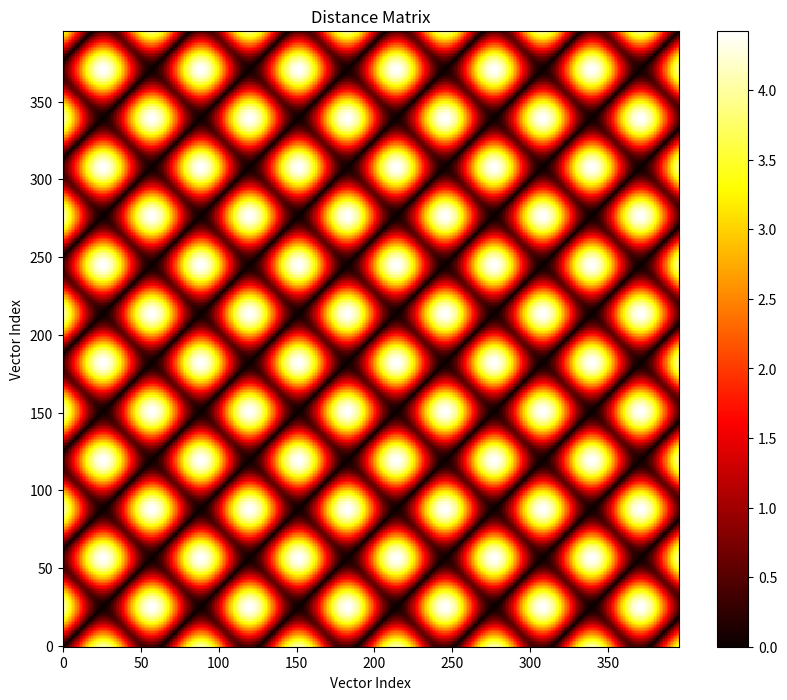
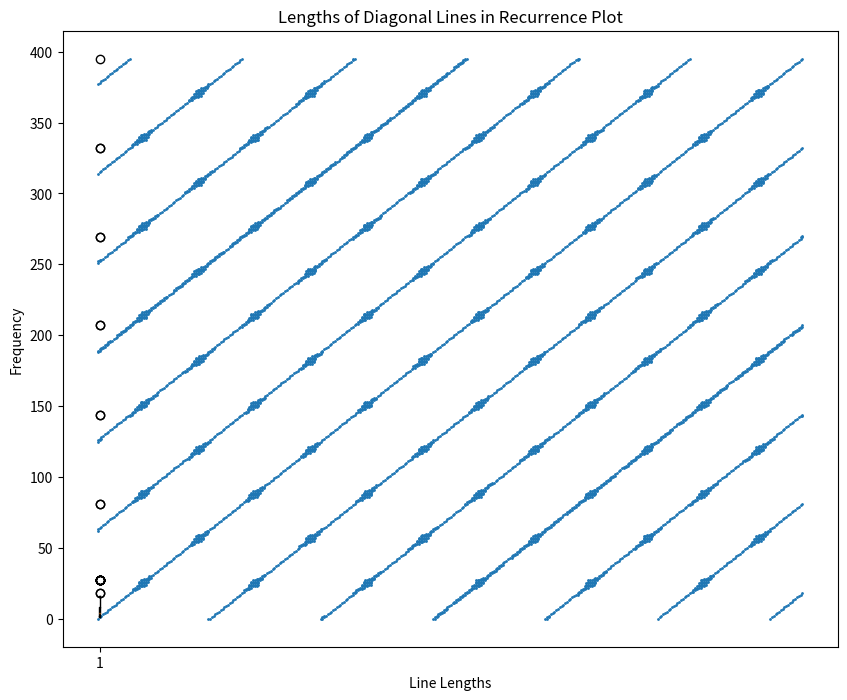

Here is the Python script that generated these plots, in order:
# Martina Kiewek
# June, 2024
# Creating Recurrence plots and performing basic RQA

import matplotlib.pyplot as plt
import numpy as np
from scipy.spatial.distance import pdist, squareform
import time


# Create sine wave time series
length = 20
x = np.arange(-length, length, 0.1)
y = np.sin(x)

# y = [1,2,3,4,5,6,7,8,9,10]

def rp_from_timeseries(epsilon, m, T):
    # Construct embedded vectors
    num_vectors = len(y) - (m - 1) * T
    vectors = np.array([y[t:t + m * T:T] for t in range(num_vectors)])

    # Find recurrence points using distance between embedded vectors
    # start_time = time.perf_counter()

    # D = np.zeros((num_vectors, num_vectors))  # Initialize similarity matrix
    # for i in range(num_vectors):
    #     for j in range(num_vectors):
    #         diff_vector = vectors[i] - vectors[j]
    #         len_difference = np.linalg.norm(diff_vector)
    #         D[i, j] = len_difference

    # end_time = time.perf_counter()
    # elapsed_time = end_time - start_time
    # print('method 1: ', elapsed_time)

    # start_time = time.perf_counter()
    D = squareform(pdist(vectors, metric='euclidean'))
    end_time = time.perf_counter()
    # elapsed_time = end_time - start_time
    # print('method 2: ', elapsed_time)

    # Trial showed method 1 ~ 0.937 s while method 2 ~ 0.00292 s

    # Find points of recurrence
    hit = np.argwhere(D < epsilon)

    # Extract x and y coordinates of points of recurrence
    x_rec, y_rec = hit[:, 0], hit[:, 1]

    # Plot the distance matrix D
    plt.figure(figsize=(10, 8))
    plt.imshow(D, origin='lower', cmap='hot', interpolation='nearest')
    plt.colorbar()
    plt.title('Distance Matrix')
    plt.xlabel('Vector Index')
    plt.ylabel('Vector Index')
    # plt.show()

    # Plot points of recurrence
    plt.figure(figsize=(10, 8))
    plt.scatter(x_rec, y_rec, s=1)
    plt.title('Recurrence Plot')
    plt.xlabel('Vector Index')
    plt.ylabel('Vector Index')
    plt.show()

    return(D, x_rec, y_rec)

# percent of total points in plot at which recurrence was found
def recurrence_rate(D):
    num_rec = len(x_rec)
    num_total = (np.shape(D)[0])**2
    RR = num_rec/num_total
    return(RR)

def determinism(D, x_rec, y_rec):
    coord_pairs = [(x_rec[i], y_rec[i]) for i in range(len(x_rec))]
    lengths = []
    visited = set()

    for pair in (coord_pairs):
        if pair in visited:
            continue

        length = 0
        x, y = pair

        start_x, start_y = x, y

        while ((x + 1), (y + 1)) in coord_pairs:
            length += 1
            x += 1
            y += 1
            visited.add((x, y))

        if length > 0:  # Only append lengths greater than 0
            lengths.append(length)
        visited.add((start_x, start_y))

    print(lengths)

    plt.boxplot(lengths)
    plt.title("Lengths of Diagonal Lines in Recurrence Plot")
    plt.xlabel("Line Lengths")
    plt.ylabel("Frequency")
    plt.show()


# Define parameters
epsilon = .11
m = 5              # embedding dimension
T = 1               # time delay

D, x_rec, y_rec = rp_from_timeseries(epsilon, m, T)
# recurrence_rate(D)
determinism(D, x_rec, y_rec)
